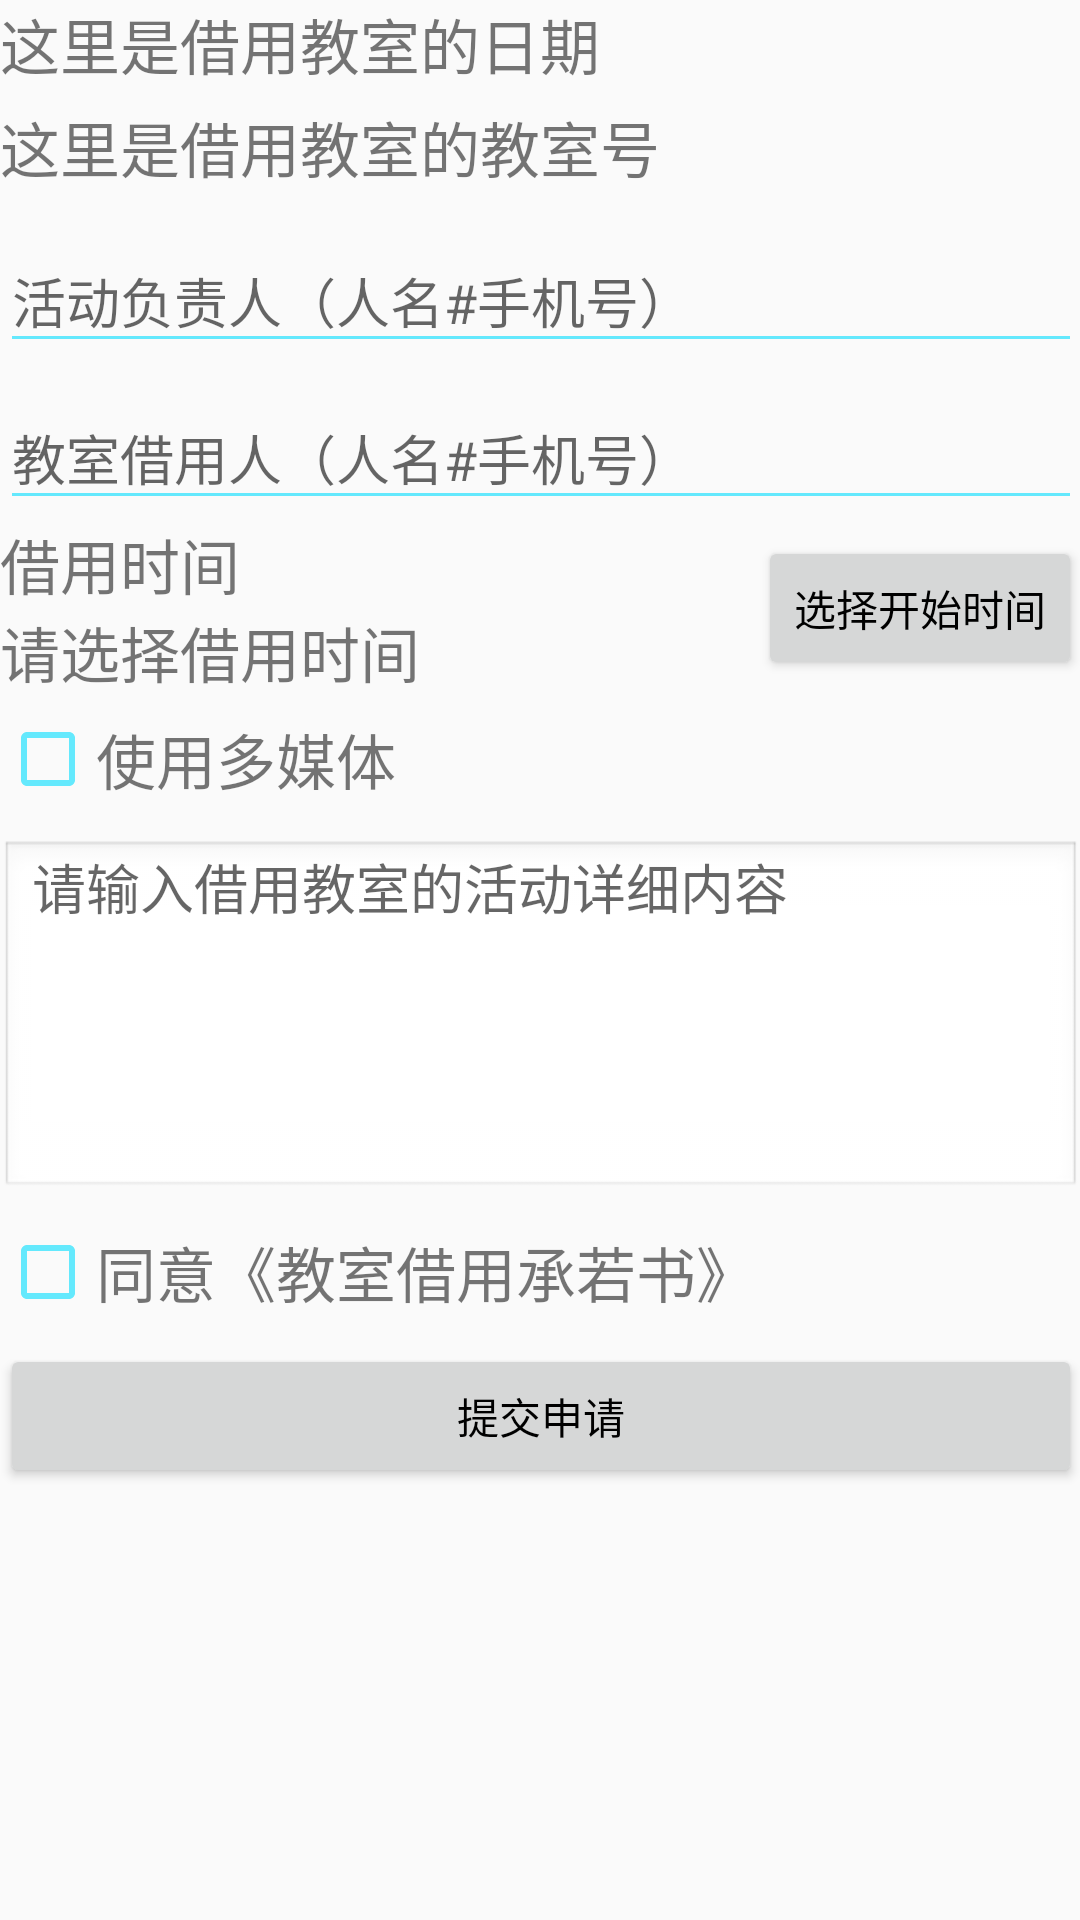

Produce the Android XML layout that renders to this screen, including the resource entries it uses.
<!-- AndroidManifest.xml: application theme CustomLightBlue -->
<!-- res/layout/activity_postreservation.xml -->
<?xml version="1.0" encoding="utf-8"?>
<ScrollView xmlns:android="http://schemas.android.com/apk/res/android"
            android:layout_width="match_parent"
            android:layout_height="match_parent"
            android:orientation="vertical"
            android:paddingBottom="@dimen/activity_vertical_margin"
            android:paddingLeft="@dimen/activity_horizontal_margin"
            android:paddingRight="@dimen/activity_horizontal_margin"
            android:paddingTop="@dimen/activity_vertical_margin">

    <LinearLayout xmlns:android="http://schemas.android.com/apk/res/android"
                  android:layout_width="match_parent"
                  android:layout_height="wrap_content"
                  android:id="@+id/post_request_page"
                  android:orientation="vertical">

        <TextView
            android:id="@+id/tv_rese_date"
            android:layout_width="match_parent"
            android:layout_height="wrap_content"
            android:layout_marginBottom="5dp"
            android:text="这里是借用教室的日期"
            android:textSize="20sp"/>

        <TextView
            android:id="@+id/tv_rese_roomNo"
            android:layout_width="match_parent"
            android:layout_height="wrap_content"
            android:layout_marginBottom="5dp"
            android:text="这里是借用教室的教室号"
            android:textSize="20sp"/>

        <RelativeLayout
            android:layout_width="match_parent"
            android:layout_height="wrap_content">

            <android.support.design.widget.TextInputLayout
                android:layout_width="match_parent"
                android:layout_height="wrap_content">

                <EditText
                    android:id="@+id/et_manager_contact"
                    android:layout_width="match_parent"
                    android:layout_height="wrap_content"
                    android:hint="活动负责人（人名#手机号）"
                    android:imeActionId="@+id/principal"
                    android:imeActionLabel="manager"
                    android:imeOptions="actionUnspecified"
                    android:maxLines="1"/>
            </android.support.design.widget.TextInputLayout>

            
        </RelativeLayout>

        <RelativeLayout
            android:layout_width="match_parent"
            android:layout_height="wrap_content">

            <android.support.design.widget.TextInputLayout
                android:layout_width="match_parent"
                android:layout_height="wrap_content">

                <EditText
                    android:id="@+id/et_reserver_contact"
                    android:layout_width="match_parent"
                    android:layout_height="wrap_content"
                    android:hint="教室借用人（人名#手机号）"
                    android:imeActionId="@+id/reserver"
                    android:imeActionLabel="reserver"
                    android:imeOptions="actionUnspecified"
                    android:maxLines="1"/>
            </android.support.design.widget.TextInputLayout>

            
        </RelativeLayout>

        <LinearLayout
            android:layout_width="match_parent"
            android:layout_height="wrap_content"
            android:layout_marginBottom="5dp"
            android:gravity="center_vertical"
            android:orientation="horizontal">

            <LinearLayout android:layout_width="0dp"
                          android:layout_height="wrap_content"
                          android:layout_weight="1"
                          android:orientation="vertical">

                <TextView
                    android:id="@+id/tv_rese_time"
                    android:layout_width="match_parent"
                    android:layout_height="wrap_content"
                    android:text="借用时间"
                    android:textSize="20sp"/>

                <TextView
                    android:id="@+id/tv_rese_time_present"
                    android:layout_width="match_parent"
                    android:layout_height="wrap_content"
                    android:text="请选择借用时间"
                    android:textSize="20sp"/>
            </LinearLayout>

            <Button
                android:id="@+id/bt_time_choose"
                android:layout_width="wrap_content"
                android:layout_height="wrap_content"
                android:text="选择开始时间"/>
        </LinearLayout>

        <CheckBox
            android:id="@+id/cb_use_multimedia"
            style="?android:textAppearanceSmall"
            android:layout_width="match_parent"
            android:layout_height="wrap_content"
            android:text="使用多媒体"
            android:textSize="20sp"/>

        <android.support.design.widget.TextInputLayout
            android:layout_width="match_parent"
            android:layout_height="wrap_content">

            <EditText
                android:id="@+id/et_rese_reason"
                android:layout_width="match_parent"
                android:layout_height="120dp"
                android:background="@android:drawable/edit_text"
                android:enabled="true"
                android:gravity="top"
                android:hint="请输入借用教室的活动详细内容"
                android:inputType="textImeMultiLine"
                android:maxLines="10"
                android:minLines="8"
                android:scrollbars="vertical"/>
        </android.support.design.widget.TextInputLayout>

        <LinearLayout
            android:layout_width="match_parent"
            android:layout_height="wrap_content"
            android:orientation="horizontal">

            <CheckBox
                android:id="@+id/cb_agree_commitment"
                style="?android:textAppearanceSmall"
                android:layout_width="wrap_content"
                android:layout_height="match_parent"
                android:text="同意"
                android:textSize="20sp"/>

            <Button
                android:id="@+id/bt_read_commitment"
                style="?android:textAppearanceSmall"
                android:layout_width="wrap_content"
                android:layout_height="match_parent"
                android:background="@null"
                android:gravity="center"
                android:text="《教室借用承若书》"
                android:textSize="20sp"/>
        </LinearLayout>

        <Button
            android:id="@+id/bt_submit_reservation"
            android:layout_width="match_parent"
            android:layout_height="wrap_content"
            android:text="提交申请"/>
    </LinearLayout>
</ScrollView>
<!-- resources referenced by this layout -->
<resources>
  <style name="CustomLightBlue" parent="Theme.AppCompat.Light">
          <item name="colorPrimary">@android:color/holo_blue_bright</item>
          <item name="colorPrimaryDark">@android:color/holo_blue_dark</item>
          <item name="colorAccent">@android:color/holo_red_light</item>
          <item name="android:colorForeground">@android:color/holo_blue_bright</item>
          <item name="android:textColorPrimary">@android:color/primary_text_light</item>
      </style>
</resources>
